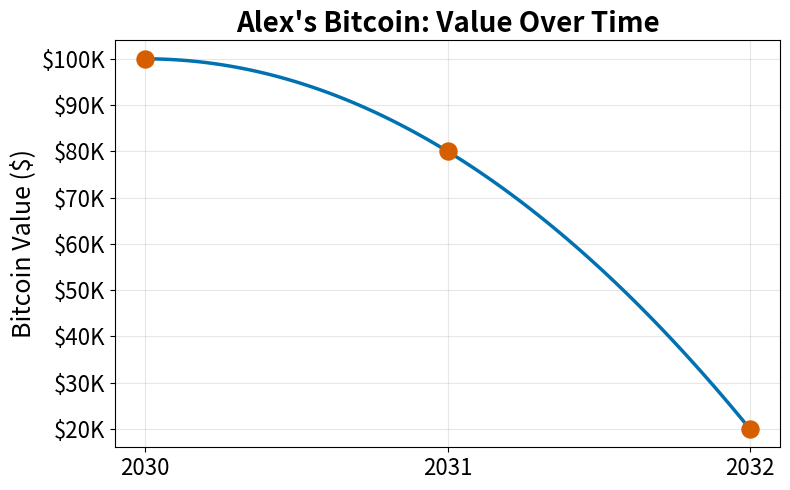

Python code for this plot: (Note: this script raises an exception after producing the figure.)
#!/usr/bin/env python3
"""
Generate Bitcoin value graph with polynomial fit
"""
import matplotlib.pyplot as plt
import numpy as np

# Data points
t = np.array([0, 1, 2])
value = np.array([100000, 80000, 20000])

# Fit polynomial (degree 2)
coeffs = np.polyfit(t, value, 2)
p = np.poly1d(coeffs)

# Generate smooth curve for plotting
t_smooth = np.linspace(0, 2, 100)
value_smooth = p(t_smooth)

# Create figure
fig, ax = plt.subplots(figsize=(8, 5))

# Plot data points
ax.scatter(t, value, color='#D55E00', s=150, zorder=3)

# Plot polynomial fit
ax.plot(t_smooth, value_smooth, color='#0072B2', linewidth=2.5)

# Labels and title
ax.set_ylabel('Bitcoin Value ($)', fontsize=18)
ax.set_title("Alex's Bitcoin: Value Over Time", fontsize=20, fontweight='bold')
ax.grid(True, alpha=0.3)
ax.tick_params(axis='both', labelsize=16)

# Format y-axis as currency
ax.yaxis.set_major_formatter(plt.FuncFormatter(lambda x, p: f'${x/1000:.0f}K'))

# Set x-axis to show years 2024, 2025, 2026
ax.set_xticks([0, 1, 2])
ax.set_xticklabels(['2030', '2031', '2032'])

plt.tight_layout()
plt.savefig('fig/bitcoin_value_graph.pdf', dpi=300, bbox_inches='tight')
print("✓ Bitcoin graph saved to fig/bitcoin_value_graph.pdf")
